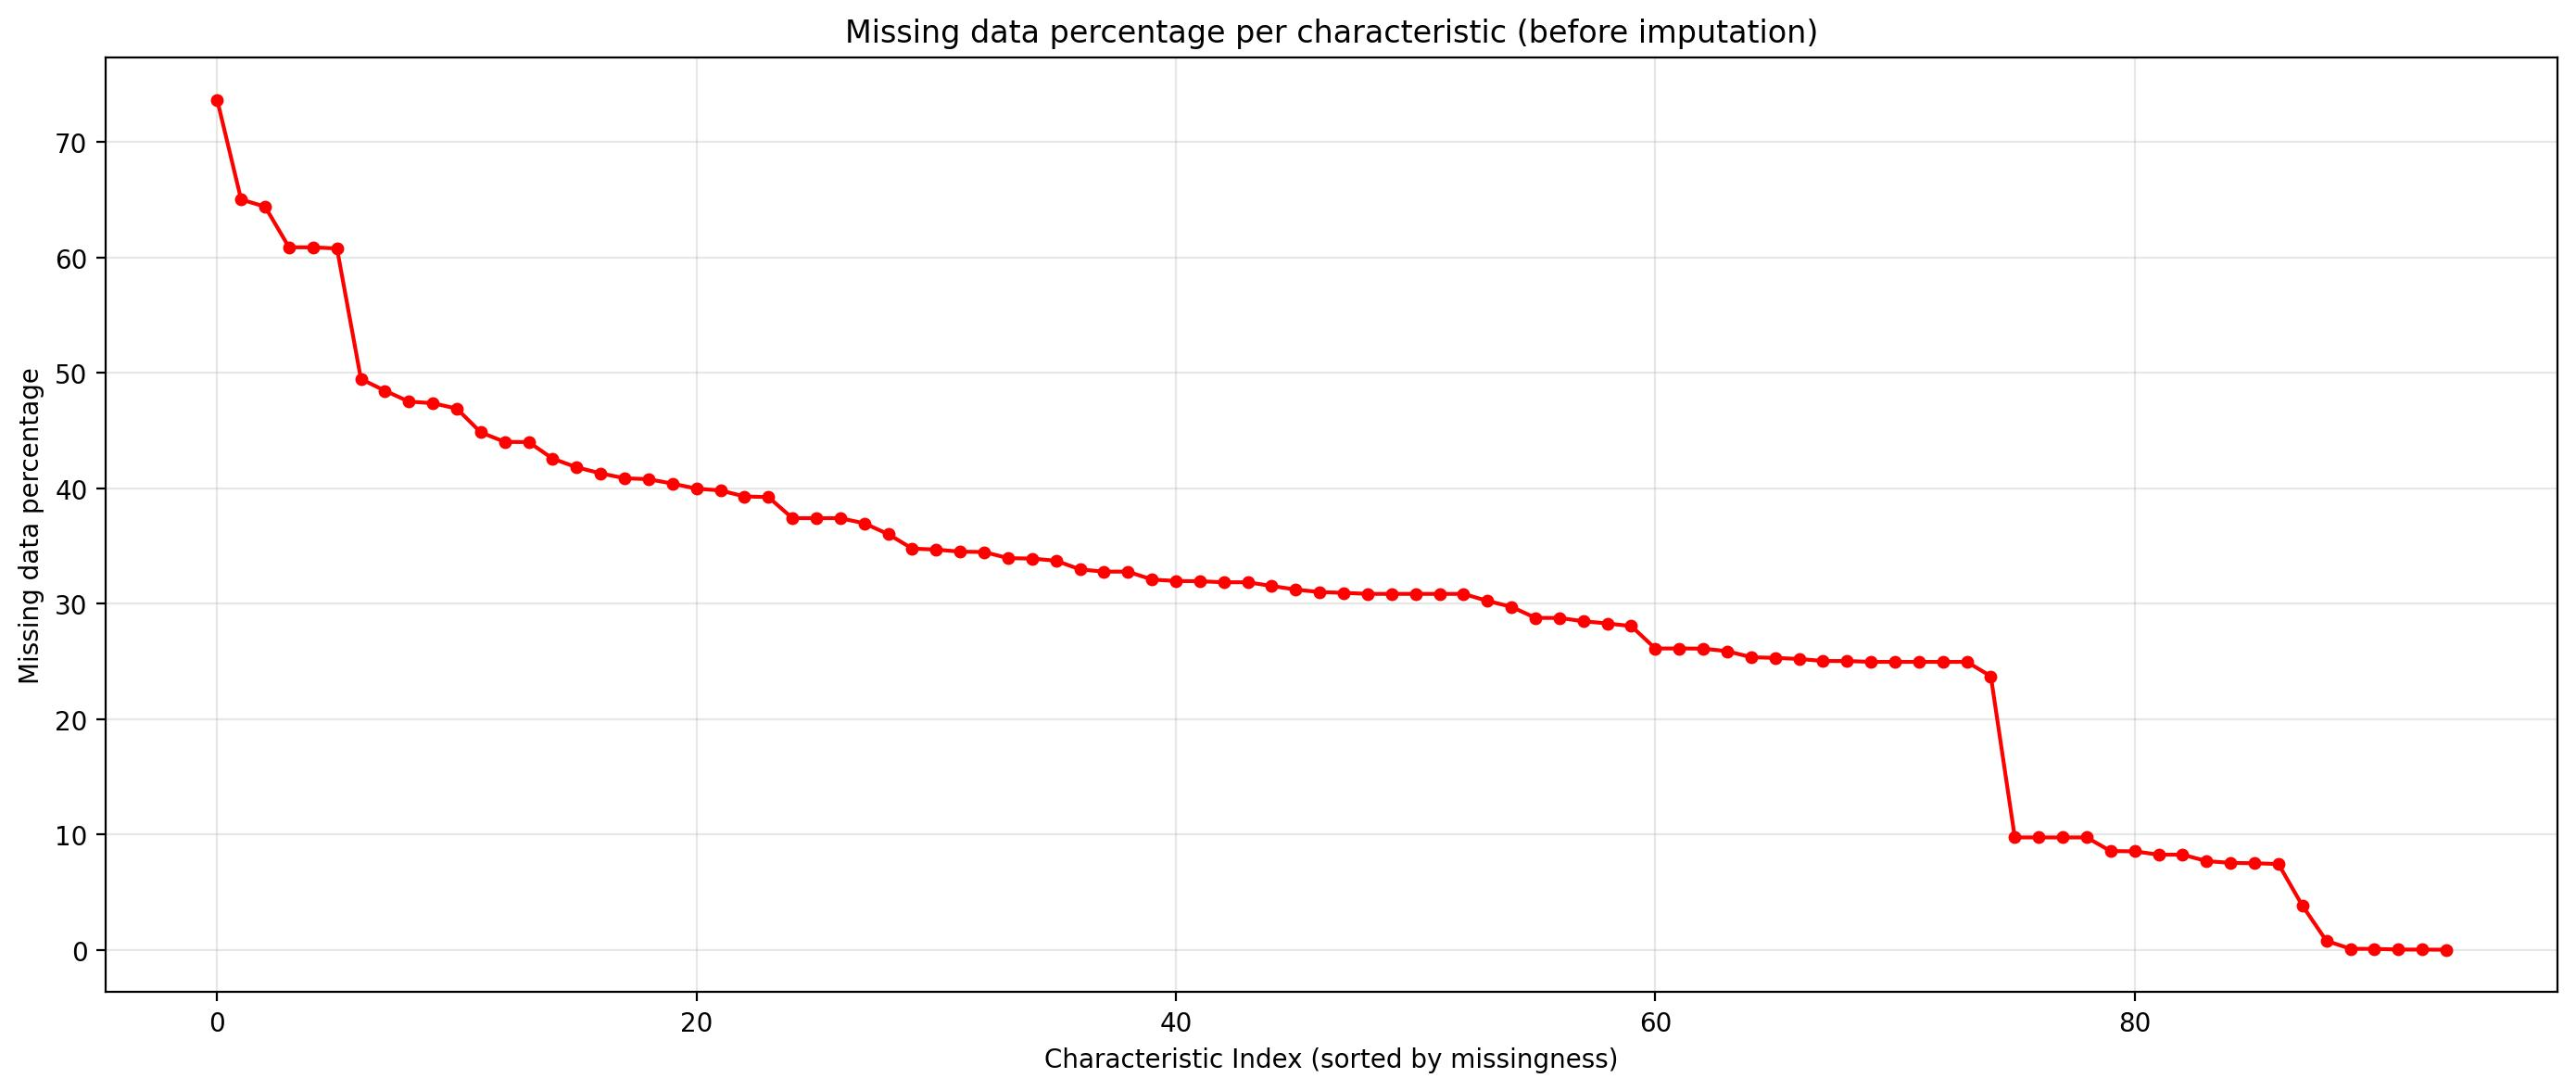

The table this chart was drawn from, first rows:
characteristic, missing_pct
realestate, 73.65
rd_sale, 65
rd_mve, 64.38
stdacc, 60.86
stdcf, 60.86
secured, 60.76
roavol, 49.45
grltnoa, 48.44
pchsaleinv, 47.49
orgcap, 47.35
pchsale_pchinvt, 46.88
cinvest, 44.82
chtx, 44
pchsale_pchxsga, 43.98
saleinv, 42.55
cash, 41.8
roaq, 41.27
ms, 40.85
rsup, 40.77
grcapx, 40.38
aeavol, 39.95
roeq, 39.79
ear, 39.28
nincr, 39.22
pctacc, 37.39
absacc, 37.39
acc, 37.39
chatoia, 36.95
pchdepr, 36.01
pchcapx_ia, 34.76
pchquick, 34.67
invest, 34.49
pchsale_pchrect, 34.46
pchcurrat, 33.93
operprof, 33.89
tb, 33.71
chinv, 32.95
cfp, 32.76
cfp_ia, 32.76
chpmia, 32.07
pchgm_pchsale, 31.95
sgr, 31.93
chempia, 31.84
hire, 31.84
egr, 31.52
lgr, 31.2
gma, 30.99
chcsho, 30.92
agr, 30.83
ps, 30.83
divi, 30.83
rd, 30.83
divo, 30.83
depr, 30.22
tang, 29.71
cashdebt, 28.75
quick, 28.75
roic, 28.46
salerec, 28.27
currat, 28.04
... 34 more rows
